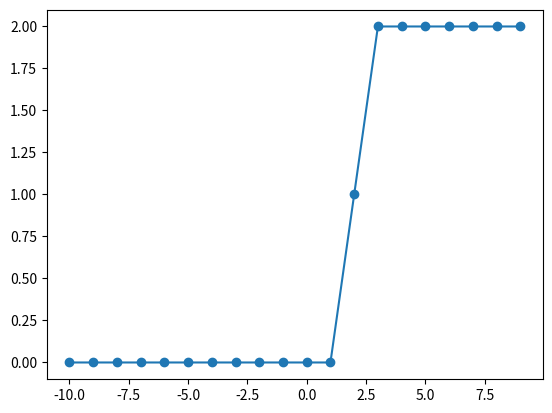

Python code for this plot:
import numpy as np
import matplotlib.pyplot as plt


s = np.arange(-10,10)
x1 = np.zeros(13).tolist()
x2 = np.ones(7).tolist()
x3 = np.array(x1 + x2)

su = np.array(np.zeros(12).tolist() + [1] + np.zeros(7).tolist())
xx = 2*x3 + su
plt.plot(s,xx,"o-")

plt.show()